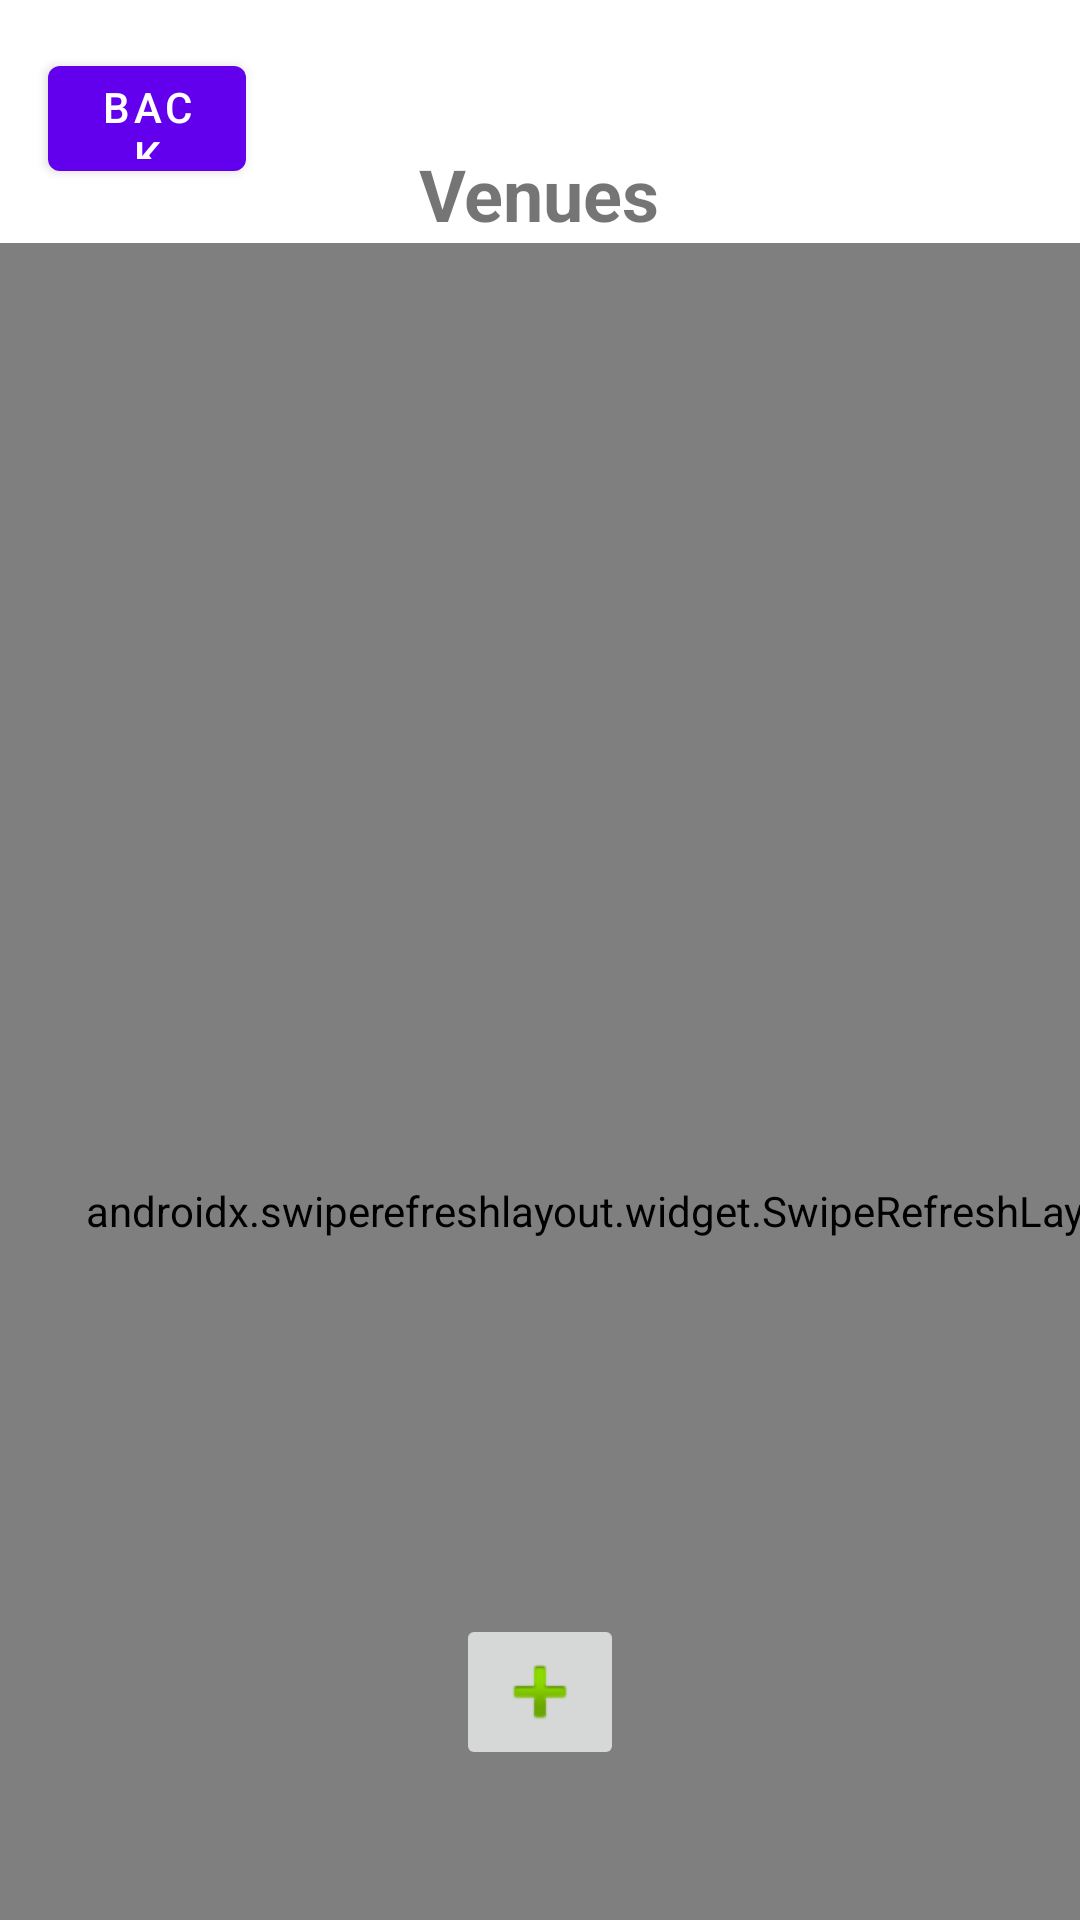

Layout XML and referenced resources for this Android screen:
<!-- AndroidManifest.xml: fallback theme Theme.MaterialComponents.DayNight.NoActionBar -->
<!-- res/layout/activity_admin2.xml -->
<?xml version="1.0" encoding="utf-8"?>
<androidx.constraintlayout.widget.ConstraintLayout xmlns:android="http://schemas.android.com/apk/res/android"
    xmlns:app="http://schemas.android.com/apk/res-auto"
    android:layout_width="match_parent"
    android:layout_height="match_parent"
    xmlns:tools="http://schemas.android.com/tools"
    tools:context="com.google.ar.core.examples.java.helloar.AdminActivity2">

    <Button
        android:id="@+id/backButton3"
        android:layout_width="66dp"
        android:layout_height="47dp"
        android:layout_margin="16dp"
        android:layout_marginStart="4dp"
        android:layout_marginTop="16dp"
        android:text="Back"
        app:layout_constraintStart_toStartOf="parent"
        app:layout_constraintTop_toTopOf="parent" />

    <TextView
        android:id="@+id/admin_server_name"
        android:layout_width="234dp"
        android:layout_height="33dp"
        android:layout_marginTop="16dp"
        android:gravity="center"
        android:textSize="24sp"
        android:textStyle="bold"
        app:layout_constraintEnd_toEndOf="parent"
        app:layout_constraintHorizontal_bias="0.497"
        app:layout_constraintStart_toStartOf="parent"
        app:layout_constraintTop_toTopOf="parent"
        tools:text="Second Screen!" />

    <TextView
        android:id="@+id/textView8"
        android:layout_width="234dp"
        android:layout_height="33dp"
        android:layout_marginTop="48dp"
        android:gravity="center"
        android:text="Venues"
        android:textSize="24sp"
        android:textStyle="bold"
        app:layout_constraintEnd_toEndOf="parent"
        app:layout_constraintHorizontal_bias="0.497"
        app:layout_constraintStart_toStartOf="parent"
        app:layout_constraintTop_toTopOf="parent" />


    <androidx.swiperefreshlayout.widget.SwipeRefreshLayout
        android:id="@+id/admin_venue_refreshLayout"
        android:layout_width="410dp"
        android:layout_height="645dp"
        app:layout_constraintBottom_toBottomOf="parent"
        app:layout_constraintEnd_toEndOf="parent"
        app:layout_constraintHorizontal_bias="0.0"
        app:layout_constraintStart_toStartOf="parent"
        app:layout_constraintTop_toBottomOf="@+id/textView8"
        app:layout_constraintVertical_bias="0.0">

        <androidx.recyclerview.widget.RecyclerView
            android:id="@+id/admin_venue_list"
            android:layout_width="match_parent"
            android:layout_height="wrap_content"
            app:layout_constraintBottom_toBottomOf="parent"
            app:layout_constraintEnd_toEndOf="parent"
            app:layout_constraintStart_toStartOf="parent"
            app:layout_constraintTop_toBottomOf="@+id/textView8" />

    </androidx.swiperefreshlayout.widget.SwipeRefreshLayout>

    <ImageButton
        android:id="@+id/venue_add_button"
        android:layout_width="wrap_content"
        android:layout_height="wrap_content"
        android:layout_marginBottom="50dp"
        app:layout_constraintBottom_toBottomOf="parent"
        app:layout_constraintEnd_toEndOf="parent"
        app:layout_constraintStart_toStartOf="parent"
        app:srcCompat="@android:drawable/ic_input_add" />
</androidx.constraintlayout.widget.ConstraintLayout>
<!-- resources referenced by this layout -->
<resources>

</resources>
